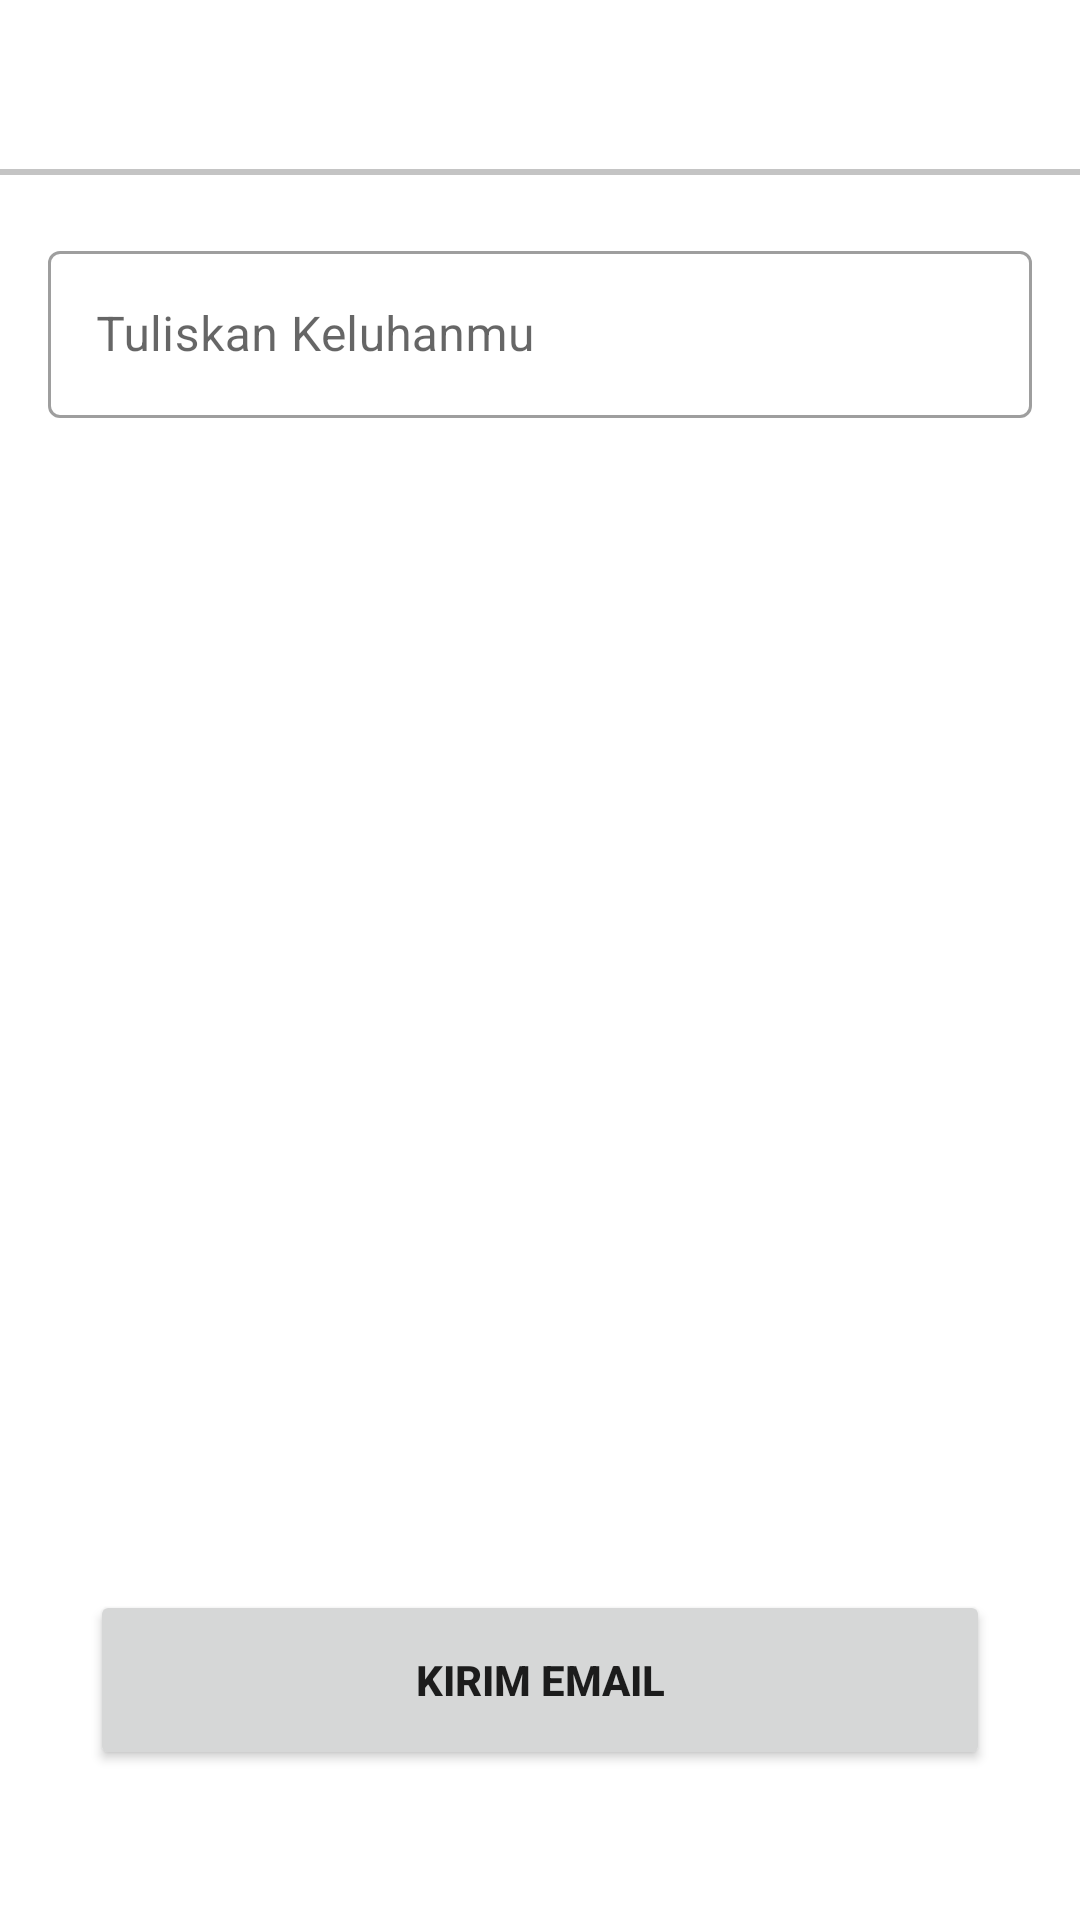

Reconstruct the res/layout file that produces this screen, plus the resources it refers to.
<!-- AndroidManifest.xml: application theme Theme.Halodoc2 -->
<!-- res/layout/activity_email_kami.xml -->
<?xml version="1.0" encoding="utf-8"?>
<androidx.constraintlayout.widget.ConstraintLayout xmlns:android="http://schemas.android.com/apk/res/android"
    xmlns:app="http://schemas.android.com/apk/res-auto"
    xmlns:tools="http://schemas.android.com/tools"
    android:layout_width="match_parent"
    android:layout_height="match_parent"
    tools:context=".ui.home.lainnya.EmailKamiActivity">

    <TextView
        android:id="@+id/title"
        android:layout_width="0dp"
        android:layout_height="wrap_content"
        android:layout_marginTop="16dp"
        android:layout_marginStart="16dp"
        android:layout_marginEnd="16dp"
        android:textColor="@color/black"
        android:textSize="18sp"
        android:textStyle="bold"
        app:layout_constraintEnd_toEndOf="parent"
        app:layout_constraintStart_toStartOf="parent"
        app:layout_constraintTop_toTopOf="parent" />


    <View
        android:id="@+id/view16"
        android:layout_width="match_parent"
        android:layout_height="2dp"
        android:layout_marginTop="16dp"
        android:background="@color/grey"
        app:layout_constraintTop_toBottomOf="@+id/title"
        tools:layout_editor_absoluteX="43dp" />


    <com.google.android.material.textfield.TextInputLayout
        android:id="@+id/keluhan"
        style="@style/Widget.MaterialComponents.TextInputLayout.OutlinedBox"
        android:layout_width="match_parent"
        android:layout_marginTop="20dp"
        android:layout_marginStart="16dp"
        android:layout_marginEnd="16dp"
        android:layout_height="wrap_content"
        app:layout_constraintTop_toBottomOf="@+id/view16"
        tools:layout_editor_absoluteX="38dp">

        <com.google.android.material.textfield.TextInputEditText
            android:id="@+id/keluhanEt"
            android:layout_width="match_parent"
            android:layout_height="wrap_content"
            app:tint="@color/black"
            android:drawableStart="@drawable/ic_baseline_location_city_24"
            android:drawablePadding="10dp"
            android:hint="Tuliskan Keluhanmu"
            android:inputType="textCapWords" />

    </com.google.android.material.textfield.TextInputLayout>


    <Button
        android:id="@+id/saveBtn"
        android:layout_width="300dp"
        android:layout_height="60dp"
        android:text="Kirim Email"
        android:layout_marginBottom="50dp"
        android:textStyle="bold"
        app:layout_constraintBottom_toBottomOf="parent"
        app:layout_constraintEnd_toEndOf="parent"
        app:layout_constraintStart_toStartOf="parent" />

</androidx.constraintlayout.widget.ConstraintLayout>
<!-- resources referenced by this layout -->
<resources>
  <color name="black">#FF000000</color>
  <color name="grey">#C4C4C4</color>
  <style name="Theme.Halodoc2" parent="Theme.MaterialComponents.Light.NoActionBar">
          
          <item name="android:forceDarkAllowed" tools:targetApi="q">false</item>
          <item name="colorPrimary">@color/background</item>
          <item name="colorPrimaryVariant">@color/background</item>
          <item name="colorOnPrimary">@color/white</item>
          
          <item name="colorSecondary">@color/teal_200</item>
          <item name="colorSecondaryVariant">@color/teal_700</item>
          <item name="colorOnSecondary">@color/black</item>
          
          <item name="android:statusBarColor" tools:targetApi="l">?attr/colorPrimaryVariant</item>
          
      </style>
  <color name="background">#E61B4F</color>
  <color name="white">#FFFFFFFF</color>
  <color name="teal_200">#FF03DAC5</color>
  <color name="teal_700">#FF018786</color>
</resources>
